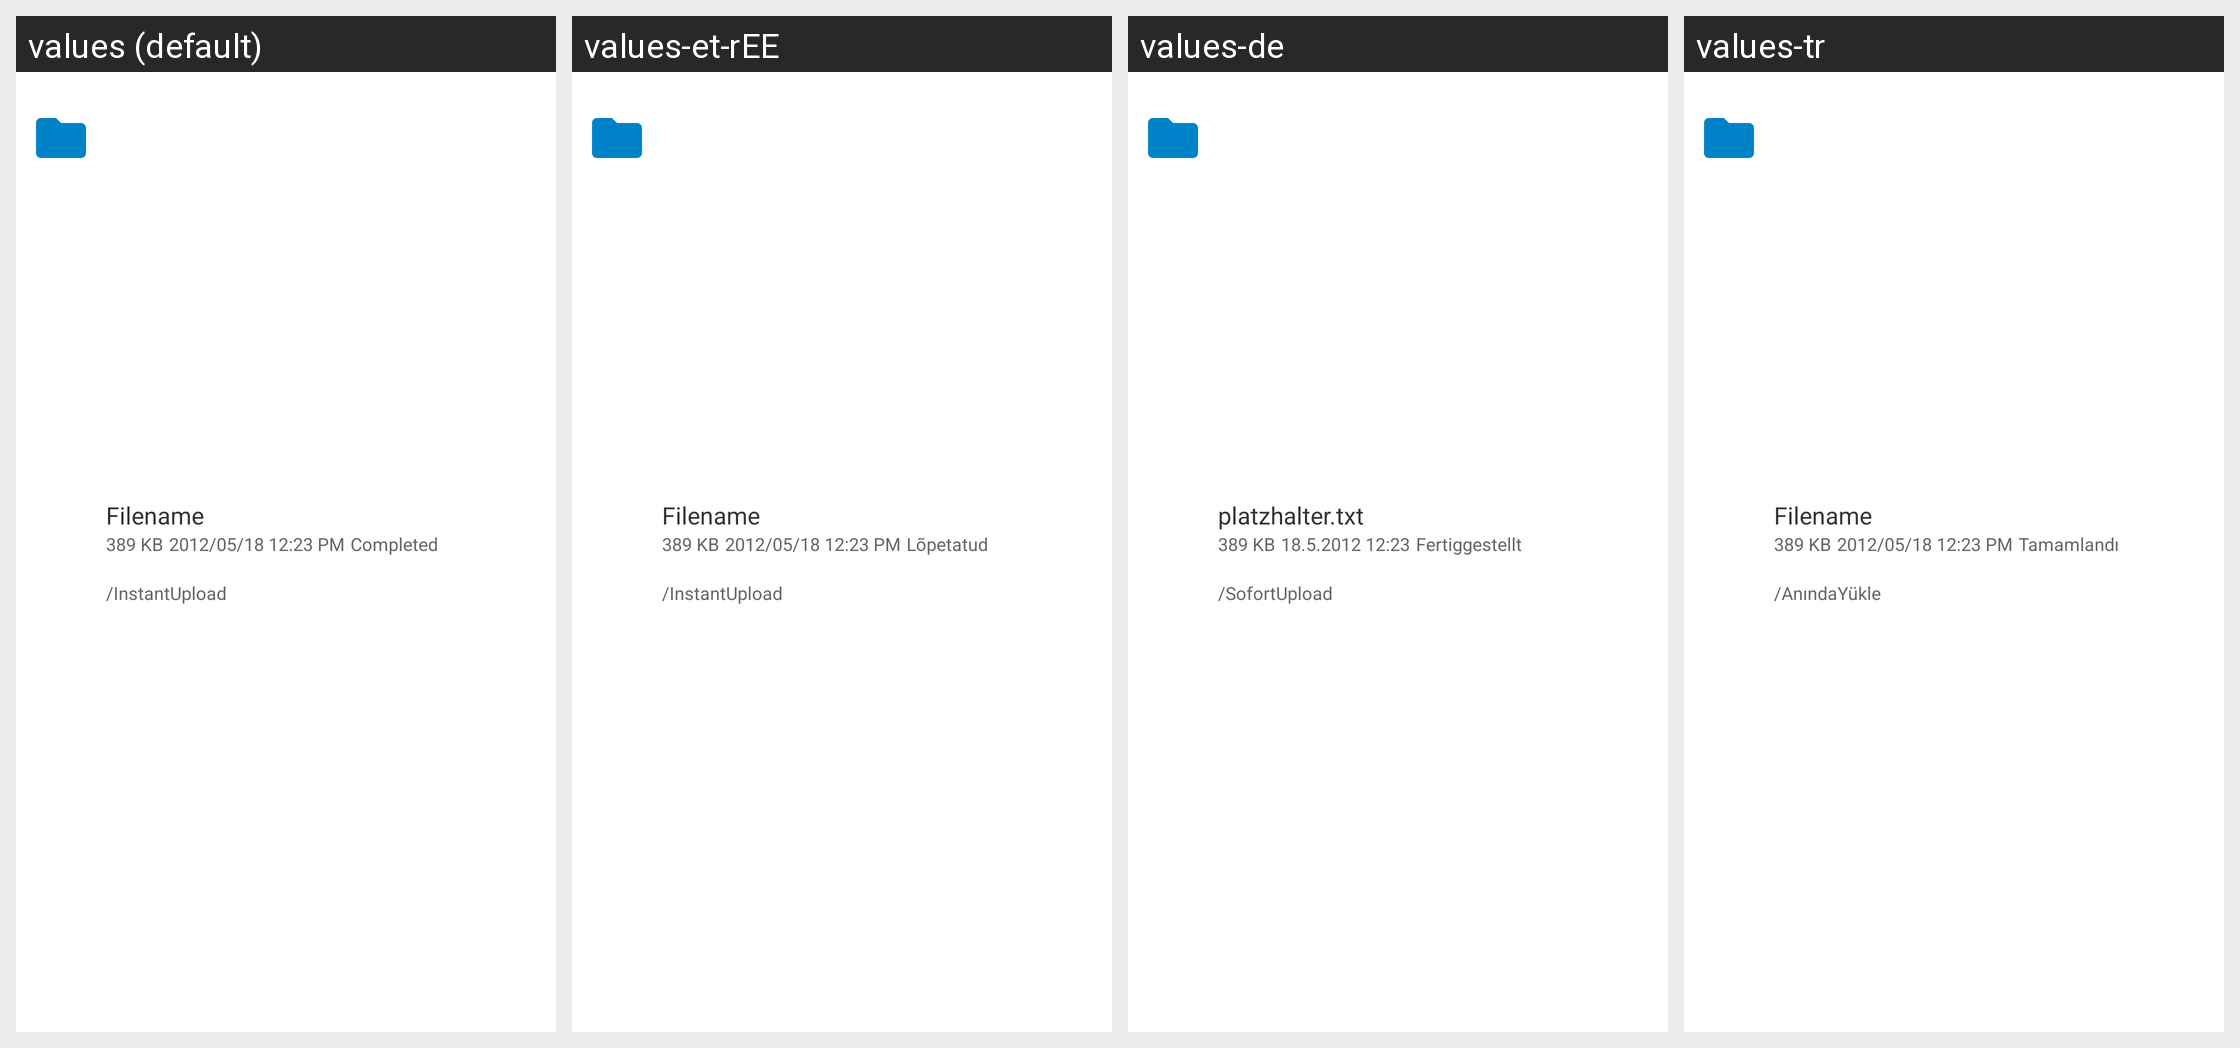

Translations of the strings shown on this Android screen, per locale in the grid:
Android screen res/layout/upload_list_item.xml rendered under 4 locales, left to right: values (default), values-et-rEE, values-de, values-tr. Device: Nexus 5 (rendered at 1080×1920; each locale shown at half size, 540×960, under a caption strip naming it); theme Theme.ownCloud.Toolbar.
Other locales in the repository, not shown: values-ar, values-ast, values-bg-rBG, values-br, values-ca, values-cs-rCZ, values-da, values-de-rDE, values-el, values-eo, values-es, values-es-rAR, values-es-rCL, values-es-rCO, values-es-rCR, values-es-rDO, values-es-rEC, values-es-rGT, values-es-rHN, values-es-rMX, values-es-rNI, values-es-rPA, values-es-rPE, values-es-rPY, values-es-rSV, values-es-rUY, values-eu, values-fa, values-fi-rFI, values-fr, values-ga, values-gd, values-gl, values-hr, values-hu-rHU, values-in, values-is, values-it, values-iw, values-ja-rJP, values-ka, values-ka-rGE, values-kab, values-ko, values-lo, values-lt-rLT, values-lv, values-mk, values-nb-rNO, values-nl, values-pl, values-pt-rBR, values-pt-rPT, values-ro, values-ru, values-sc, values-sk-rSK, values-sl, values-sq, values-sr, values-sr-rSP, values-sv, values-sw, values-th-rTH, values-tk, values-ug, values-uk, values-vi, values-zh-rCN, values-zh-rHK, values-zh-rTW.
Strings drawn on this screen, with the default value and each locale's value (text and hints the layout hard-codes, and strings that could not be matched under every locale, appear in the picture but are not listed):

placeholder_fileSize
  values: 389 KB
  values-et-rEE: 389 KB  [not translated; the default value is used]
  values-de: 389 KB  [not translated; the default value is used]
  values-tr: 389 KB  [not translated; the default value is used]

uploads_view_upload_status_succeeded
  values: Completed
  values-et-rEE: Lõpetatud
  values-de: Fertiggestellt
  values-tr: Tamamlandı

instant_upload_path
  values: /InstantUpload
  values-et-rEE: /InstantUpload
  values-de: /SofortUpload
  values-tr: /AnındaYükle
